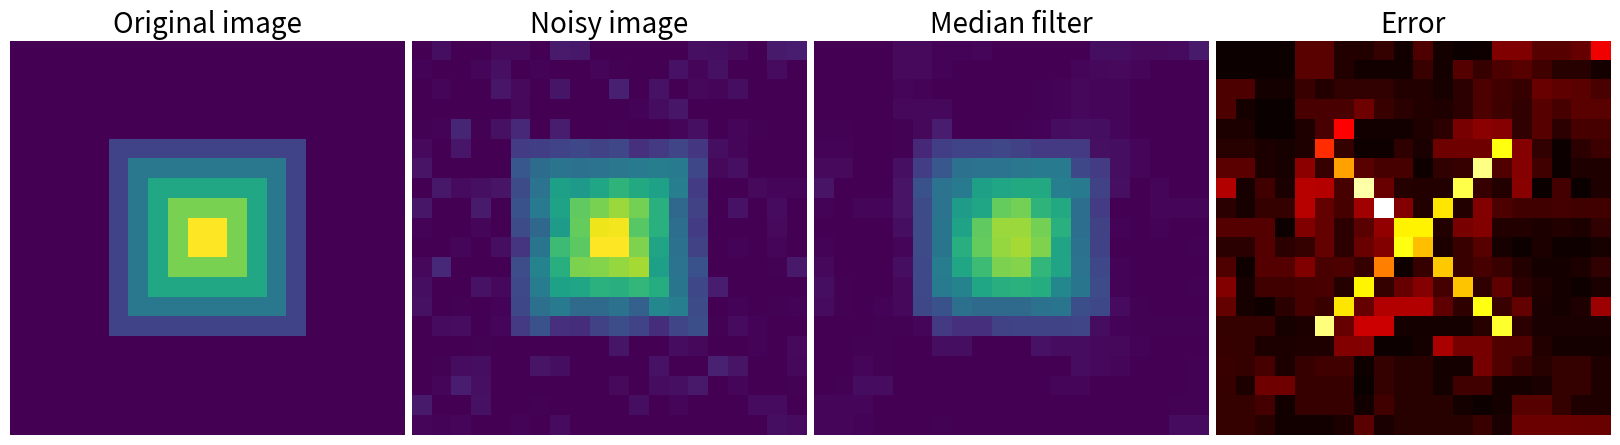

Recreate this plot in Python.
%matplotlib inline

import numpy as np
from scipy import ndimage
import matplotlib.pyplot as plt

im = np.zeros((20, 20))
im[5:-5, 5:-5] = 1
im = ndimage.distance_transform_bf(im)
im_noise = im + 0.2*np.random.randn(*im.shape)

im_med = ndimage.median_filter(im_noise, 3)

plt.figure(figsize=(16, 5))

plt.subplot(141)
plt.imshow(im, interpolation='nearest')
plt.axis('off')
plt.title('Original image', fontsize=20)
plt.subplot(142)
plt.imshow(im_noise, interpolation='nearest', vmin=0, vmax=5)
plt.axis('off')
plt.title('Noisy image', fontsize=20)
plt.subplot(143)
plt.imshow(im_med, interpolation='nearest', vmin=0, vmax=5)
plt.axis('off')
plt.title('Median filter', fontsize=20)
plt.subplot(144)
plt.imshow(np.abs(im - im_med), cmap=plt.cm.hot, interpolation='nearest')
plt.axis('off')
plt.title('Error', fontsize=20)


plt.subplots_adjust(wspace=0.02, hspace=0.02, top=0.9, bottom=0, left=0,
                    right=1)

plt.show()